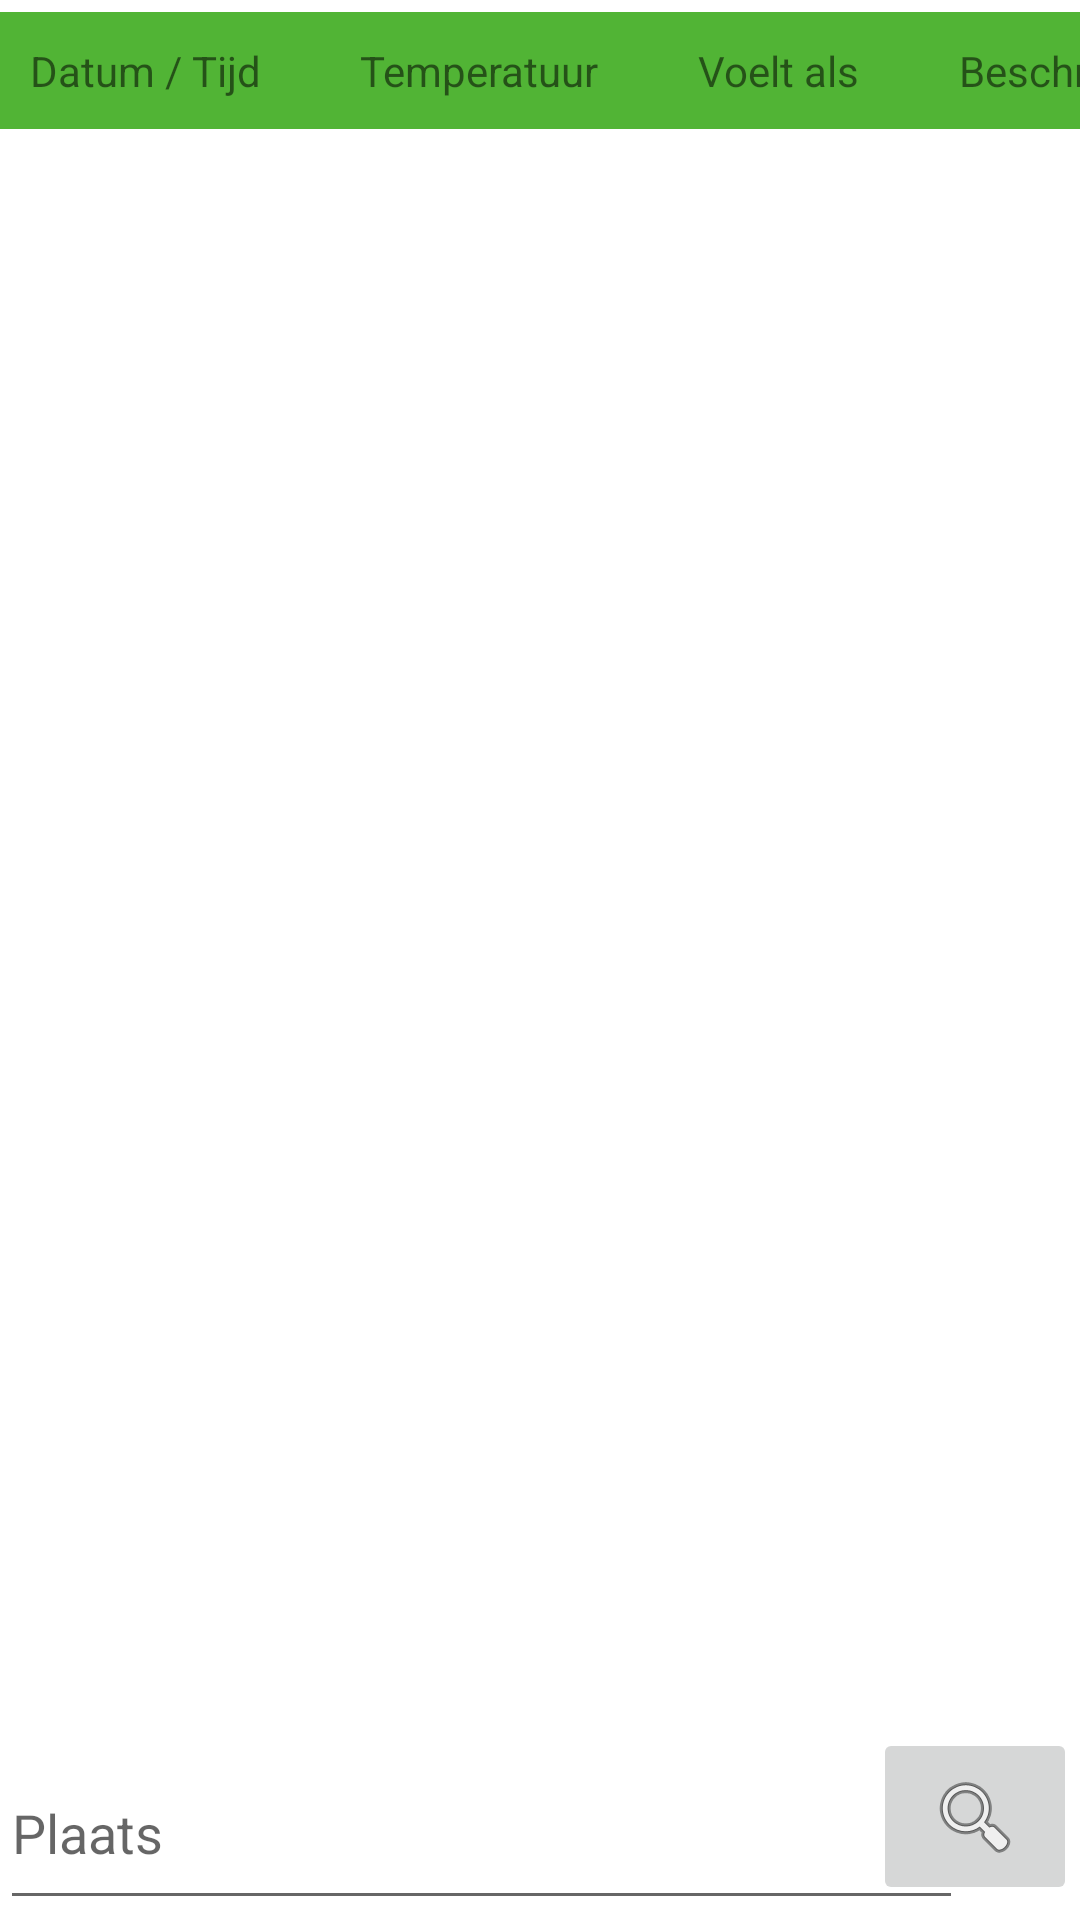

Here is an Android app screen rendered from its layout file. Give the layout XML and the strings, colors and styles it references.
<!-- AndroidManifest.xml: application theme Theme.NhlMobileApp -->
<!-- res/layout/activity_dashboard.xml -->
<?xml version="1.0" encoding="utf-8"?>
<androidx.constraintlayout.widget.ConstraintLayout xmlns:android="http://schemas.android.com/apk/res/android"
    xmlns:app="http://schemas.android.com/apk/res-auto"
    xmlns:tools="http://schemas.android.com/tools"
    android:layout_width="match_parent"
    android:layout_height="match_parent"
    tools:context=".DashboardActivity">

    <EditText
        android:id="@+id/cityField"
        android:layout_width="321dp"
        android:layout_height="61dp"
        android:ems="10"
        android:hint="Plaats"
        android:inputType="textPersonName"
        app:layout_constraintBottom_toBottomOf="parent"
        app:layout_constraintStart_toStartOf="parent" />

    <TableLayout
        android:id="@+id/weatherTable"
        android:layout_width="438dp"
        android:layout_height="699dp"
        android:layout_marginTop="4dp"
        android:layout_marginEnd="1dp"
        app:layout_constraintEnd_toEndOf="parent"
        app:layout_constraintHorizontal_bias="0.0"
        app:layout_constraintStart_toStartOf="parent"
        app:layout_constraintTop_toTopOf="parent">

        <TableRow
            android:layout_width="match_parent"
            android:layout_height="match_parent"
            android:background="#51B435"
            android:padding="10dp">

            <TextView
                android:layout_width="wrap_content"
                android:layout_height="wrap_content"
                android:layout_weight="1"
                android:text="Datum / Tijd" />

            <TextView
                android:layout_width="wrap_content"
                android:layout_height="wrap_content"
                android:layout_weight="1"
                android:text="Temperatuur" />

            <TextView
                android:layout_width="wrap_content"
                android:layout_height="wrap_content"
                android:layout_weight="1"
                android:text="Voelt als" />

            <TextView
                android:layout_width="wrap_content"
                android:layout_height="wrap_content"
                android:layout_weight="1"
                android:text="Beschrijving" />
        </TableRow>

    </TableLayout>

    <ImageButton
        android:id="@+id/searchBtn"
        android:layout_width="68dp"
        android:layout_height="59dp"
        android:layout_marginEnd="1dp"
        android:layout_marginBottom="5dp"
        app:layout_constraintBottom_toBottomOf="parent"
        app:layout_constraintEnd_toEndOf="parent"
        app:srcCompat="@android:drawable/ic_menu_search"
        tools:ignore="SpeakableTextPresentCheck" />

</androidx.constraintlayout.widget.ConstraintLayout>
<!-- resources referenced by this layout -->
<resources>
  <style name="Theme.NhlMobileApp" parent="Theme.MaterialComponents.DayNight.DarkActionBar">
          
          <item name="colorPrimary">@color/purple_500</item>
          <item name="colorPrimaryVariant">@color/purple_700</item>
          <item name="colorOnPrimary">@color/white</item>
          
          <item name="colorSecondary">@color/teal_200</item>
          <item name="colorSecondaryVariant">@color/teal_700</item>
          <item name="colorOnSecondary">@color/black</item>
          
          <item name="android:statusBarColor">?attr/colorPrimaryVariant</item>
          
      </style>
  <!-- not gathered from this repository: default colours our renderer supplied (Android Studio template values) -->
  <color name="purple_500">#FF6200EE</color>
  <color name="purple_700">#FF3700B3</color>
  <color name="teal_200">#FF03DAC5</color>
  <color name="teal_700">#FF018786</color>
  <color name="black">#FF000000</color>
  <color name="white">#FFFFFFFF</color>
</resources>
